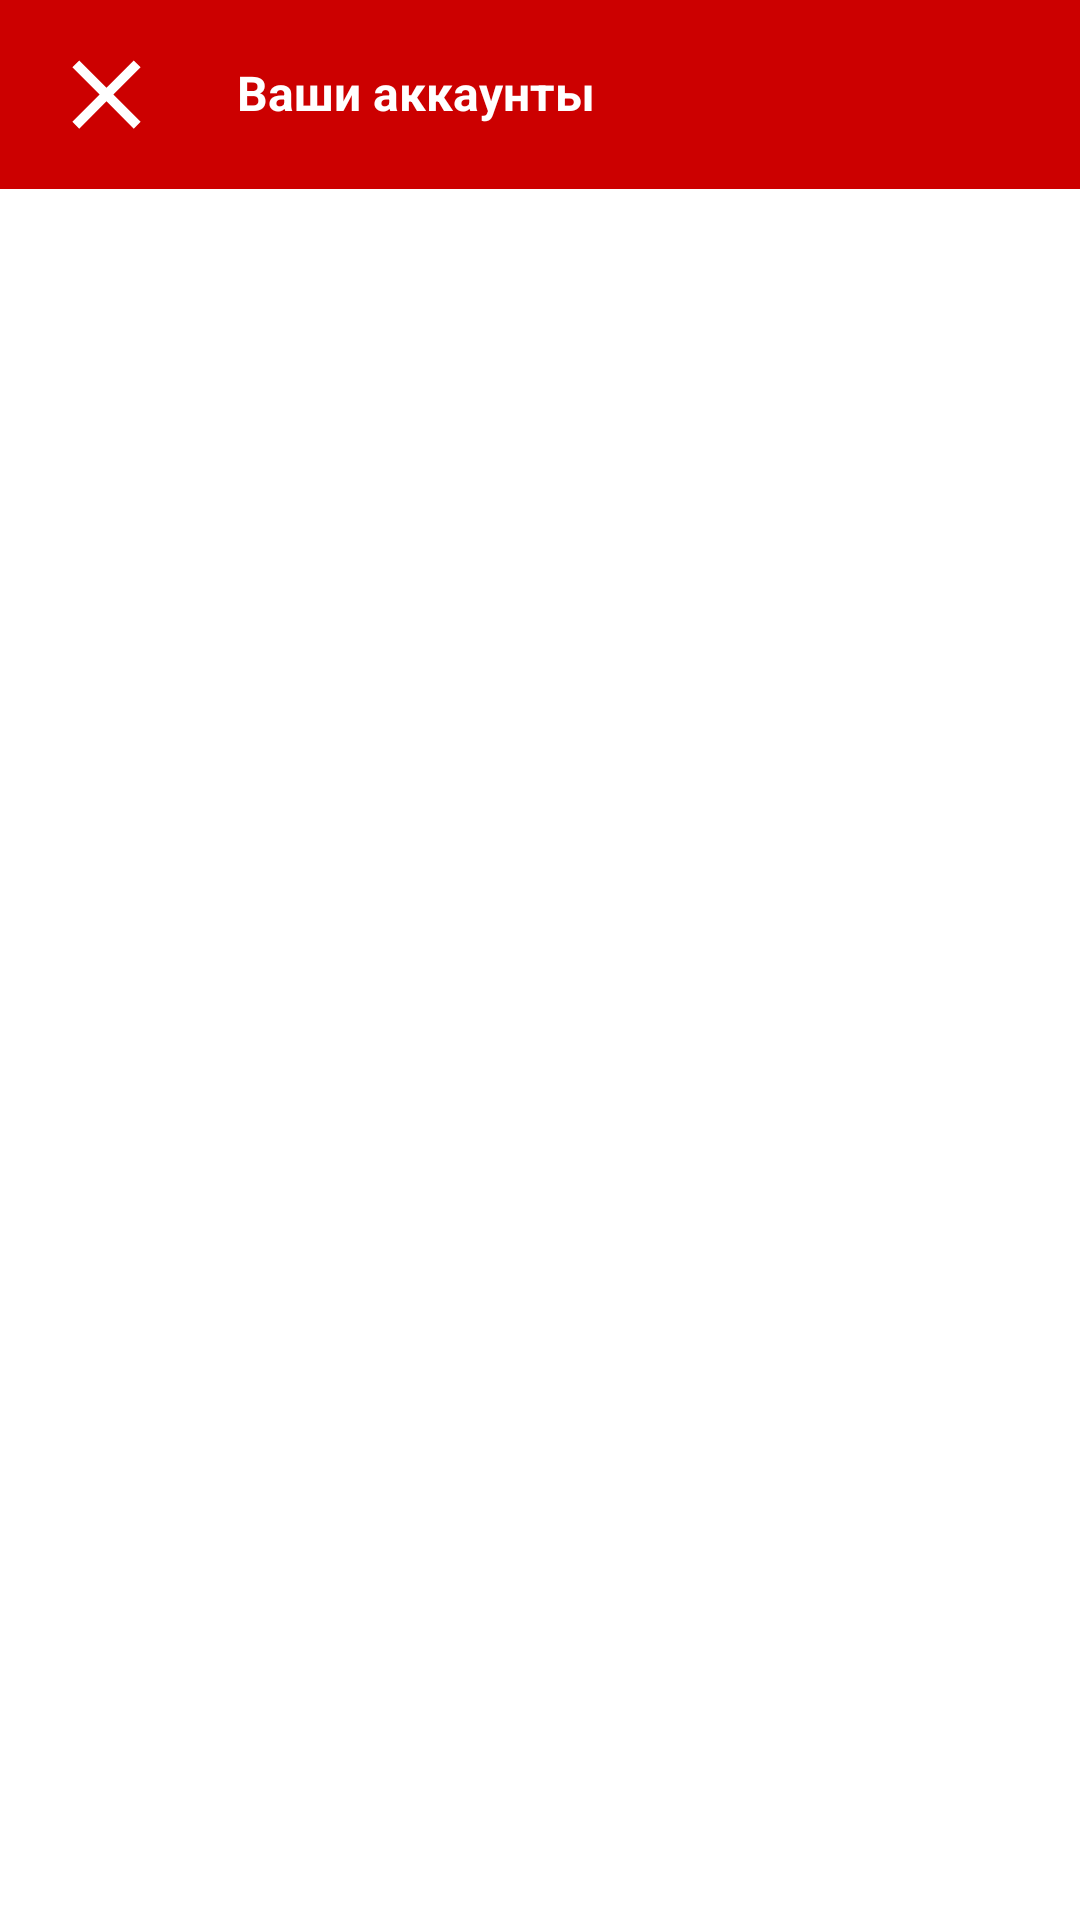

The Android layout XML behind this screen, and the referenced resources:
<!-- AndroidManifest.xml: application theme Theme.RoadChat -->
<!-- res/layout/activity_all_accounts.xml -->
<?xml version="1.0" encoding="utf-8"?>
<androidx.constraintlayout.widget.ConstraintLayout xmlns:android="http://schemas.android.com/apk/res/android"
    xmlns:app="http://schemas.android.com/apk/res-auto"
    xmlns:tools="http://schemas.android.com/tools"
    android:layout_width="match_parent"
    android:layout_height="match_parent"
    tools:context=".ui.AllAccountsActivity">

    <androidx.appcompat.widget.Toolbar
        android:id="@+id/all_accounts_toolbar"
        android:layout_width="0dp"
        android:layout_height="wrap_content"
        android:background="@color/red"
        app:layout_constraintEnd_toEndOf="parent"
        app:layout_constraintHorizontal_bias="0.0"
        app:layout_constraintStart_toStartOf="parent"
        app:layout_constraintTop_toTopOf="parent">

        <ImageView
            android:id="@+id/close_imageview"
            style="@style/account_username"
            android:layout_width="39dp"
            android:layout_height="39dp"
            android:layout_marginRight="16dp"
            android:layout_marginVertical="12dp"
            android:paddingLeft="0dp"
            android:src="@drawable/ic_close"
            app:layout_constraintBottom_toBottomOf="parent"
            app:layout_constraintTop_toTopOf="parent"
            tools:layout_editor_absoluteX="16dp" />

        <TextView
            android:id="@+id/all_accounts_textview"
            style="@style/account_username"
            android:layout_width="207dp"
            android:layout_height="23dp"
            android:layout_marginVertical="12dp"
            android:text="Ваши аккаунты"
            android:textColor="@color/white"
            app:layout_constraintBottom_toBottomOf="parent"
            app:layout_constraintTop_toTopOf="parent" />


    </androidx.appcompat.widget.Toolbar>

    <androidx.recyclerview.widget.RecyclerView
        android:id="@+id/account_edit_recycleview"
        android:layout_width="0dp"
        android:layout_height="0dp"
        app:layout_constraintBottom_toBottomOf="parent"
        app:layout_constraintLeft_toLeftOf="parent"
        app:layout_constraintRight_toRightOf="parent"
        app:layout_constraintTop_toBottomOf="@id/all_accounts_toolbar"
        tools:listitem="@layout/chat_preview_item" />

</androidx.constraintlayout.widget.ConstraintLayout>
<!-- res/layout/chat_preview_item.xml (included above) -->
<?xml version="1.0" encoding="utf-8"?>
<androidx.constraintlayout.widget.ConstraintLayout xmlns:android="http://schemas.android.com/apk/res/android"
    xmlns:app="http://schemas.android.com/apk/res-auto"
    android:layout_width="match_parent"
    android:layout_height="wrap_content"
    android:orientation="vertical">


    <ImageView
        android:id="@+id/user_avatar"
        android:layout_width="39dp"
        android:layout_height="39dp"
        android:layout_margin="15dp"
        android:src="@mipmap/ic_launcher"
        app:layout_constraintBottom_toBottomOf="parent"
        app:layout_constraintStart_toStartOf="parent"
        app:layout_constraintTop_toTopOf="parent" />

    <TextView
        android:id="@+id/username_textview"
        style="@style/username_chat_preview"
        android:layout_width="211dp"
        android:layout_height="21dp"
        android:layout_marginVertical="12dp"
        android:layout_marginLeft="12dp"

        app:layout_constraintBottom_toTopOf="@+id/last_message_textview"
        app:layout_constraintLeft_toRightOf="@id/user_avatar"
        app:layout_constraintTop_toTopOf="parent"
        app:layout_constraintVertical_bias="1.0" />

    <TextView
        android:id="@+id/last_message_textview"
        style="@style/last_message_chat_preview"
        android:layout_width="297dp"
        android:layout_height="20dp"
        android:layout_marginVertical="12dp"

        android:layout_marginLeft="12dp"
        android:layout_marginBottom="60dp"
        app:layout_constraintBottom_toBottomOf="parent"
        app:layout_constraintLeft_toRightOf="@id/user_avatar" />


    <TextView
        android:id="@+id/date_last_message_textview"
        style="@style/last_message_chat_preview"
        android:layout_width="56dp"
        android:layout_height="21dp"
        android:layout_marginVertical="12dp"
        app:layout_constraintBottom_toTopOf="@+id/last_message_textview"
        app:layout_constraintEnd_toEndOf="parent"
        app:layout_constraintStart_toEndOf="@+id/username_textview"
        app:layout_constraintTop_toTopOf="parent"
        app:layout_constraintVertical_bias="0.9" />
</androidx.constraintlayout.widget.ConstraintLayout>
<!-- resources referenced by this layout -->
<resources>
  <color name="red">@android:color/holo_red_dark</color>
  <color name="white">#FFFFFFFF</color>
  <!-- drawable ic_close (drawable) -->
  <vector xmlns:android="http://schemas.android.com/apk/res/android"
      android:width="39dp"
      android:height="39dp"
      android:tint="#FFFFFF"
      android:viewportWidth="24"
      android:viewportHeight="24">
      <path
          android:fillColor="@android:color/white"
          android:pathData="M19,6.41L17.59,5 12,10.59 6.41,5 5,6.41 10.59,12 5,17.59 6.41,19 12,13.41 17.59,19 19,17.59 13.41,12z" />
  </vector>
  <style name="account_username">
          
          <item name="android:paddingLeft">8dp</item>
          
          <item name="android:textAppearance">@android:style/TextAppearance.Large</item>
          <item name="android:textSize">16sp</item>
          <item name="android:textStyle">bold</item>
      </style>
  <style name="last_message_chat_preview">
          
          <item name="android:paddingLeft">8dp</item>
          
          <item name="android:textAppearance">@android:style/TextAppearance.Large</item>
          <item name="android:textSize">16sp</item>
          <item name="android:textColor">@android:color/darker_gray</item>
      </style>
  <style name="Theme.RoadChat" parent="Theme.MaterialComponents.DayNight.DarkActionBar">
          
          <item name="colorPrimary">@color/red</item>
          <item name="colorPrimaryVariant">@color/purple_700</item>
          <item name="colorOnPrimary">@color/white</item>
          
          <item name="colorSecondary">@color/teal_200</item>
          <item name="colorSecondaryVariant">@color/teal_700</item>
          <item name="colorOnSecondary">@color/white</item>
          
          <item name="android:statusBarColor" tools:targetApi="l">?attr/colorPrimaryVariant</item>
          
      </style>
  <color name="purple_700">#FF3700B3</color>
  <color name="teal_200">#FF03DAC5</color>
  <color name="teal_700">#FF018786</color>
</resources>
